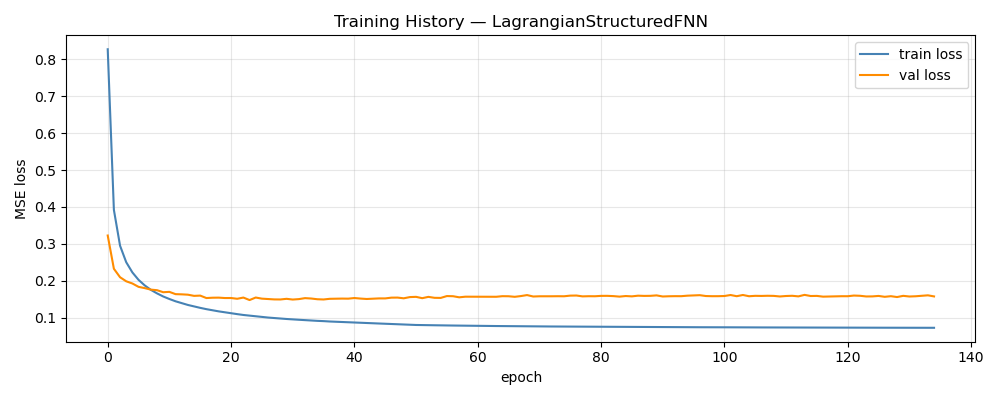

The table this chart was drawn from, first rows:
epoch, train_loss, val_loss, train_rmse, val_rmse, w_d, w_p
1, 0.8275, 0.3227, 0.8288, 0.1379, 1, 0.00000000
2, 0.3922, 0.2325, 0.5701, 0.1139, 0.99, 0.01
3, 0.295, 0.2096, 0.4975, 0.106, 0.98, 0.02
4, 0.2503, 0.1986, 0.4605, 0.1027, 0.97, 0.03
5, 0.2226, 0.1926, 0.4359, 0.101, 0.96, 0.04
6, 0.2024, 0.1835, 0.4169, 0.09846, 0.95, 0.05
7, 0.1874, 0.1801, 0.4017, 0.09793, 0.94, 0.06
8, 0.1753, 0.176, 0.3889, 0.09645, 0.93, 0.07
9, 0.1658, 0.1744, 0.3783, 0.09547, 0.92, 0.08
10, 0.1574, 0.169, 0.3685, 0.09454, 0.91, 0.09
11, 0.1506, 0.1699, 0.3602, 0.09493, 0.9, 0.1
12, 0.1444, 0.1637, 0.3526, 0.09306, 0.89, 0.11
13, 0.1395, 0.1632, 0.3464, 0.09255, 0.88, 0.12
14, 0.1344, 0.1623, 0.3397, 0.09217, 0.87, 0.13
15, 0.1304, 0.1591, 0.3345, 0.09167, 0.86, 0.14
16, 0.1266, 0.1598, 0.3293, 0.09167, 0.85, 0.15
17, 0.123, 0.1532, 0.3244, 0.09048, 0.84, 0.16
18, 0.12, 0.1541, 0.3201, 0.0909, 0.83, 0.17
19, 0.1171, 0.1543, 0.3161, 0.09058, 0.82, 0.18
20, 0.1145, 0.1532, 0.3125, 0.08999, 0.81, 0.19
21, 0.1121, 0.1532, 0.309, 0.09034, 0.8, 0.2
22, 0.1096, 0.1512, 0.3055, 0.08946, 0.79, 0.21
23, 0.1073, 0.1545, 0.3021, 0.09017, 0.78, 0.22
24, 0.1055, 0.1477, 0.2998, 0.08938, 0.77, 0.23
25, 0.1036, 0.1546, 0.297, 0.09001, 0.76, 0.24
26, 0.102, 0.1515, 0.2949, 0.0891, 0.75, 0.25
27, 0.1003, 0.1505, 0.2925, 0.08954, 0.74, 0.26
28, 0.09894, 0.1495, 0.2907, 0.08913, 0.73, 0.27
29, 0.09768, 0.1493, 0.2893, 0.08903, 0.72, 0.28
30, 0.09641, 0.1511, 0.2878, 0.08922, 0.71, 0.29
31, 0.09525, 0.1491, 0.2867, 0.08892, 0.7, 0.3
32, 0.09429, 0.1503, 0.2858, 0.08908, 0.69, 0.31
33, 0.09327, 0.1529, 0.2851, 0.0893, 0.68, 0.32
34, 0.09223, 0.1519, 0.2843, 0.0887, 0.67, 0.33
35, 0.09134, 0.1499, 0.2839, 0.08849, 0.66, 0.34
36, 0.09062, 0.1493, 0.2842, 0.08843, 0.65, 0.35
37, 0.0896, 0.1511, 0.2836, 0.08886, 0.64, 0.36
38, 0.08897, 0.1515, 0.2841, 0.08883, 0.63, 0.37
39, 0.08816, 0.1517, 0.2843, 0.08808, 0.62, 0.38
40, 0.08747, 0.1515, 0.2849, 0.08934, 0.61, 0.39
41, 0.08677, 0.1532, 0.2856, 0.08889, 0.6, 0.4
42, 0.08619, 0.1517, 0.2867, 0.08953, 0.59, 0.41
43, 0.08543, 0.1506, 0.2875, 0.08847, 0.58, 0.42
44, 0.08473, 0.1513, 0.2886, 0.08889, 0.57, 0.43
45, 0.08415, 0.1522, 0.2899, 0.08954, 0.56, 0.44
46, 0.08346, 0.1522, 0.2914, 0.08872, 0.55, 0.45
47, 0.08278, 0.1542, 0.2928, 0.08911, 0.54, 0.46
48, 0.08219, 0.1544, 0.2947, 0.08984, 0.53, 0.47
49, 0.08149, 0.1525, 0.2965, 0.08936, 0.52, 0.48
50, 0.08078, 0.1558, 0.2983, 0.09045, 0.51, 0.49
51, 0.08017, 0.1564, 0.3006, 0.08992, 0.5, 0.5
52, 0.07981, 0.1528, 0.2997, 0.08905, 0.5, 0.5
53, 0.07964, 0.1564, 0.2992, 0.09013, 0.5, 0.5
54, 0.07939, 0.1538, 0.2984, 0.09017, 0.5, 0.5
55, 0.07907, 0.1535, 0.2974, 0.08969, 0.5, 0.5
56, 0.07884, 0.1586, 0.2968, 0.09087, 0.5, 0.5
57, 0.07866, 0.1581, 0.2961, 0.09102, 0.5, 0.5
58, 0.07843, 0.1552, 0.2953, 0.08999, 0.5, 0.5
59, 0.07819, 0.1568, 0.2946, 0.09064, 0.5, 0.5
60, 0.07802, 0.1568, 0.294, 0.09026, 0.5, 0.5
... 75 more rows
